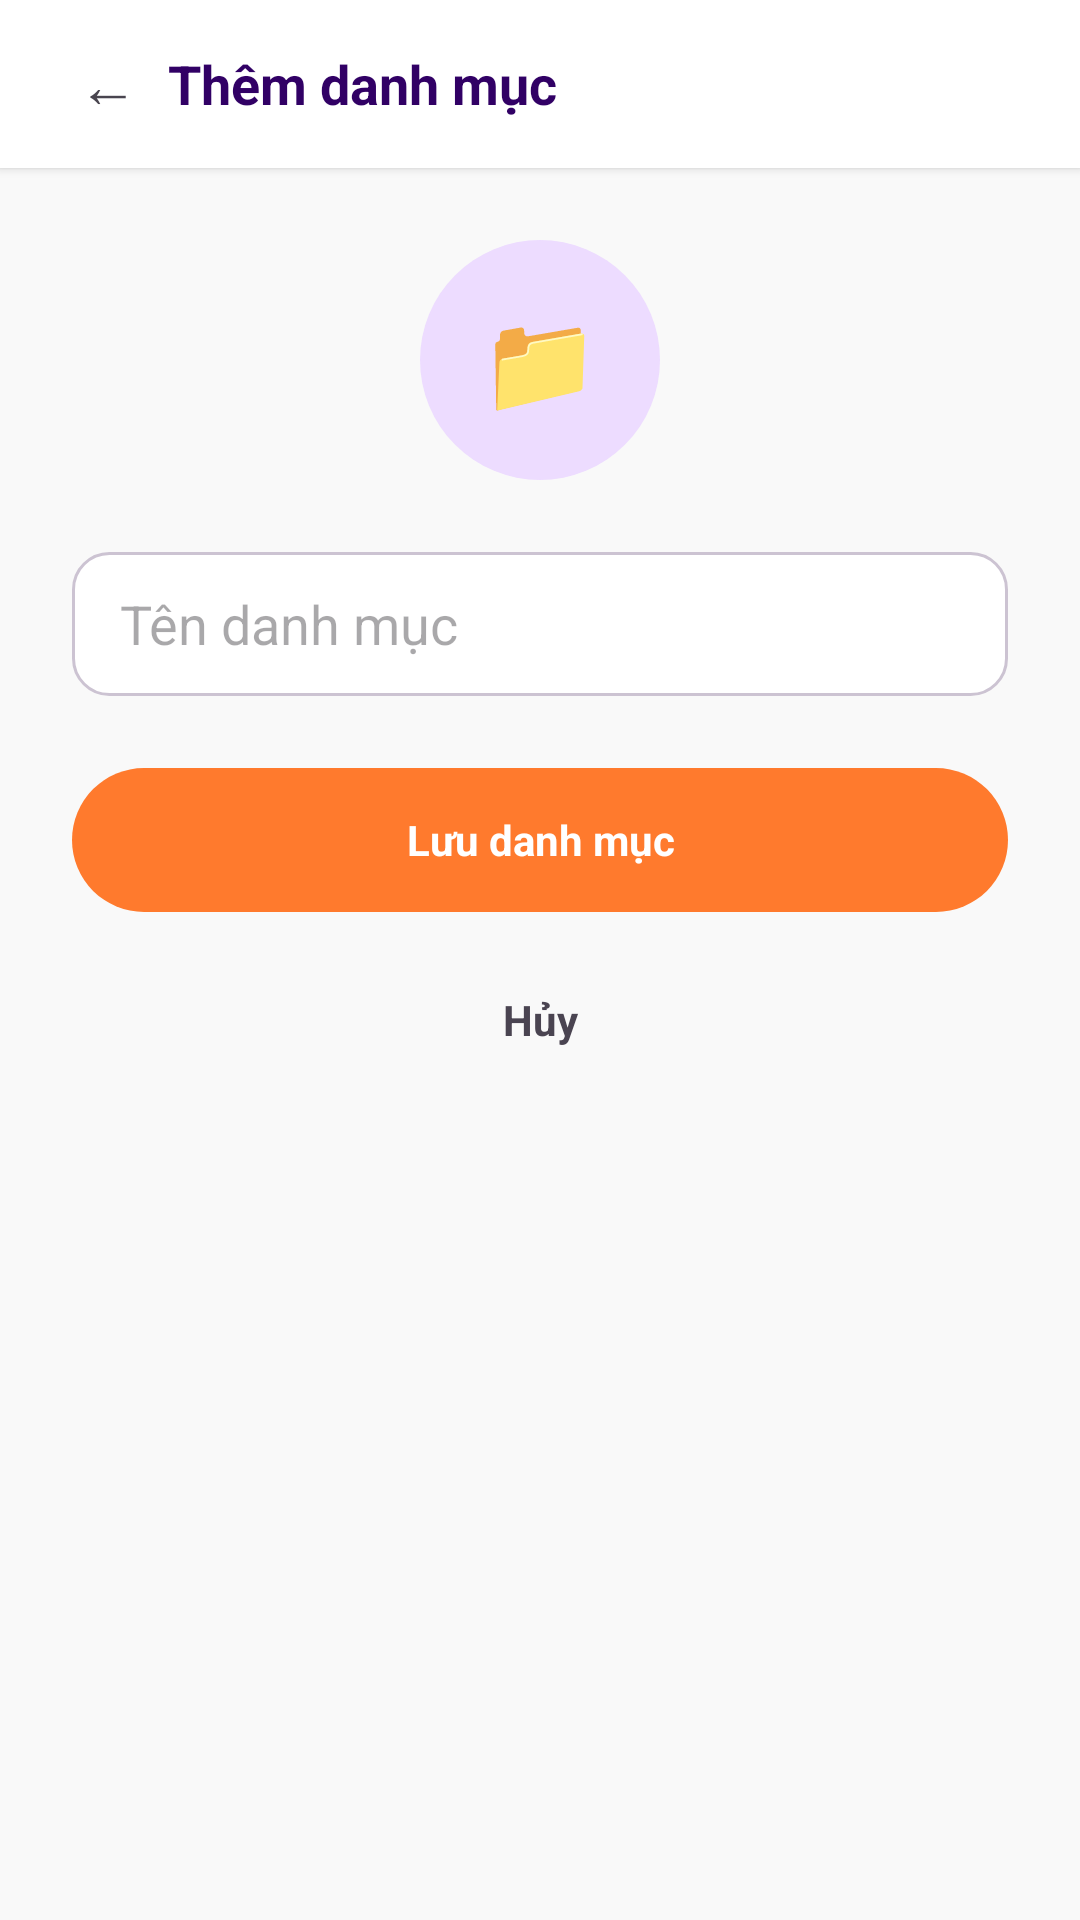

Reconstruct the res/layout file that produces this screen, plus the resources it refers to.
<!-- AndroidManifest.xml: application theme Theme.QuanLyCuaHangThoiTrang -->
<!-- res/layout/activity_add_category.xml -->
<?xml version="1.0" encoding="utf-8"?>
<LinearLayout xmlns:android="http://schemas.android.com/apk/res/android"
    android:layout_width="match_parent"
    android:layout_height="match_parent"
    android:background="@color/background_light"
    android:orientation="vertical">

    <LinearLayout
        android:layout_width="match_parent"
        android:layout_height="56dp"
        android:background="@color/surface_white"
        android:elevation="2dp"
        android:gravity="center_vertical"
        android:paddingHorizontal="16dp">
        <TextView
            android:id="@+id/btnBack"
            android:layout_width="40dp"
            android:layout_height="40dp"
            android:gravity="center"
            android:text="←"
            android:textSize="20sp" />
        <TextView
            android:id="@+id/tvTitleCategory"
            android:layout_width="wrap_content"
            android:layout_height="wrap_content"
            android:text="Thêm danh mục"
            android:textColor="@color/primary_purple"
            android:textSize="18sp"
            android:textStyle="bold" />
    </LinearLayout>

    <LinearLayout
        android:layout_width="match_parent"
        android:layout_height="wrap_content"
        android:orientation="vertical"
        android:padding="24dp">

        <FrameLayout
            android:layout_width="80dp"
            android:layout_height="80dp"
            android:layout_gravity="center"
            android:layout_marginBottom="24dp"
            android:background="@drawable/bg_icon_circle">
            <TextView
                android:layout_width="wrap_content"
                android:layout_height="wrap_content"
                android:layout_gravity="center"
                android:text="📁"
                android:textSize="32sp" />
        </FrameLayout>

        <EditText
            android:id="@+id/edtCategoryName"
            android:layout_width="match_parent"
            android:layout_height="48dp"
            android:layout_marginBottom="24dp"
            android:background="@drawable/bg_input"
            android:hint="Tên danh mục"
            android:paddingHorizontal="16dp" />

        <TextView
            android:id="@+id/btnSave"
            android:layout_width="match_parent"
            android:layout_height="48dp"
            android:background="@drawable/bg_button_orange"
            android:gravity="center"
            android:text="Lưu danh mục"
            android:textColor="@color/white"
            android:textStyle="bold" />
            
        <TextView
            android:id="@+id/btnCancel"
            android:layout_width="match_parent"
            android:layout_height="48dp"
            android:layout_marginTop="12dp"
            android:gravity="center"
            android:text="Hủy"
            android:textColor="@color/text_secondary"
            android:textStyle="bold" />
    </LinearLayout>
</LinearLayout>
<!-- resources referenced by this layout -->
<resources>
  <color name="background_light">#F9F9F9</color>
  <color name="primary_purple">#310065</color>
  <color name="surface_white">#FFFFFF</color>
  <color name="text_secondary">#4A4451</color>
  <color name="white">#FFFFFFFF</color>
  <!-- drawable bg_button_orange (drawable) -->
  <?xml version="1.0" encoding="utf-8"?>
  <shape xmlns:android="http://schemas.android.com/apk/res/android"
      android:shape="rectangle">
      <solid android:color="@color/accent_orange" />
      <corners android:radius="24dp" />
  </shape>
  <!-- drawable bg_icon_circle (drawable) -->
  <?xml version="1.0" encoding="utf-8"?>
  <shape xmlns:android="http://schemas.android.com/apk/res/android"
      android:shape="oval">
      <solid android:color="@color/primary_fixed" />
      <size
          android:width="48dp"
          android:height="48dp" />
  </shape>
  <!-- drawable bg_input (drawable) -->
  <?xml version="1.0" encoding="utf-8"?>
  <shape xmlns:android="http://schemas.android.com/apk/res/android"
      android:shape="rectangle">
      <solid android:color="@color/surface_white" />
      <corners android:radius="12dp" />
      <stroke
          android:width="1dp"
          android:color="@color/border_gray" />
  </shape>
  <style name="Theme.QuanLyCuaHangThoiTrang" parent="Base.Theme.QuanLyCuaHangThoiTrang" />
  <color name="accent_orange">#FF7A2D</color>
  <color name="primary_fixed">#EDDCFF</color>
  <color name="border_gray">#CCC3D2</color>
  <style name="Base.Theme.QuanLyCuaHangThoiTrang" parent="Theme.Material3.Light.NoActionBar">
          <item name="colorPrimary">@color/primary_purple</item>
          <item name="colorPrimaryContainer">@color/primary_container</item>
          <item name="colorOnPrimary">@color/white</item>
          <item name="colorSecondary">@color/secondary</item>
          <item name="colorSecondaryContainer">@color/secondary_container</item>
          <item name="colorTertiary">@color/accent_orange</item>
          <item name="colorTertiaryContainer">@color/accent_orange_light</item>
          <item name="colorError">@color/error_red</item>
          <item name="colorErrorContainer">@color/error_container</item>
          <item name="colorSurface">@color/surface_white</item>
          <item name="colorSurfaceVariant">@color/surface_container_highest</item>
          <item name="colorOnSurface">@color/text_primary</item>
          <item name="colorOnSurfaceVariant">@color/text_secondary</item>
          <item name="colorOutline">@color/outline</item>
          <item name="colorOutlineVariant">@color/border_gray</item>
          <item name="android:colorBackground">@color/background_light</item>
          <item name="android:statusBarColor">@color/primary_dark</item>
          <item name="android:navigationBarColor">@color/surface_white</item>
      </style>
  <color name="primary_container">#4A148C</color>
  <color name="secondary">#4C56AF</color>
  <color name="secondary_container">#97A1FF</color>
  <color name="accent_orange_light">#FFDBCB</color>
  <color name="error_red">#BA1A1A</color>
  <color name="error_container">#FFDAD6</color>
  <color name="surface_container_highest">#E2E2E2</color>
  <color name="text_primary">#1A1C1C</color>
  <color name="outline">#7C7482</color>
  <color name="primary_dark">#14002F</color>
</resources>
